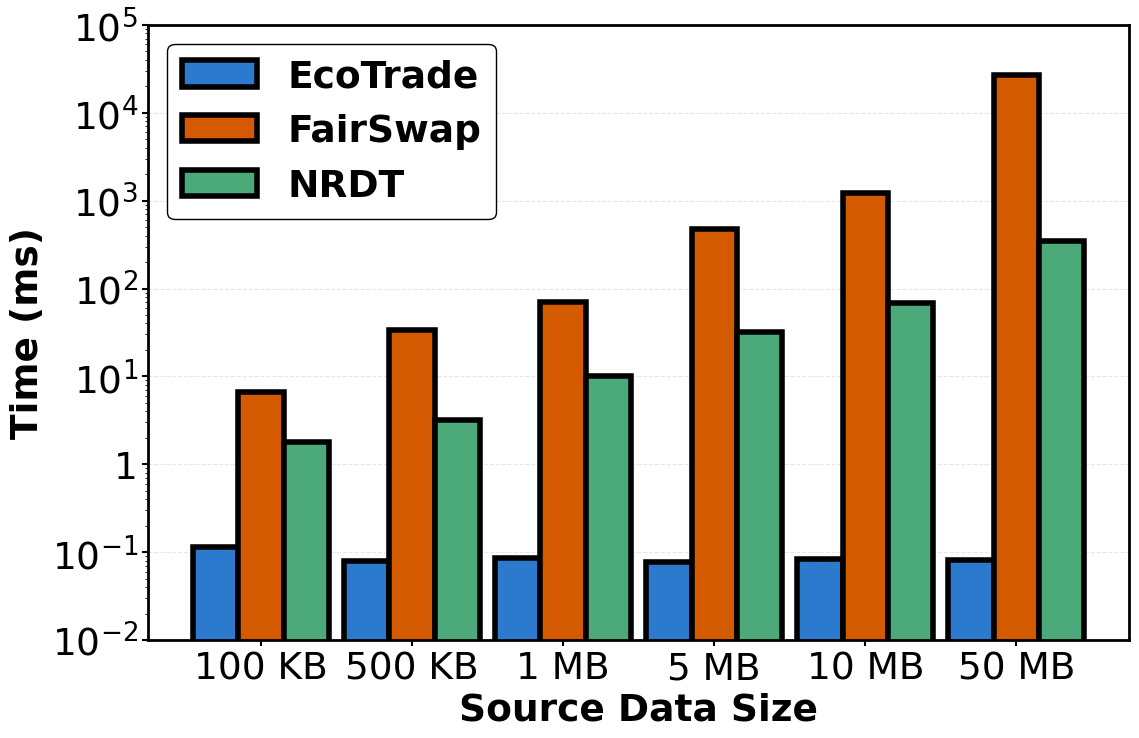

Recreate this plot in Python.
import matplotlib.pyplot as plt
import numpy as np
from matplotlib.ticker import LogFormatterSciNotation

# Custom formatter to display 10^0 as 1 but keep others in scientific notation
class CustomLogFormatter(LogFormatterSciNotation):
    def __call__(self, x, pos=None):
        if round(x) == 1:  # Only modify 10^0 case
            return '1'
        return super().__call__(x, pos)  # Keep default for others

# Set the style parameters
plt.rcParams['pdf.fonttype'] = 42
plt.rcParams["font.family"] = "Times New Roman"
plt.rcParams["font.size"] = 27
plt.rcParams['axes.linewidth'] = 2
plt.rcParams['axes.axisbelow'] = True

# Data sizes and protocol names (in new order)
data_sizes = ['100 KB', '500 KB', '1 MB', '5 MB', '10 MB', '50 MB']
protocols = ['EcoTrade', 'FairSwap', 'NRDT']  # Reordered protocol names with correct capitalization

# Data for each protocol (converted to milliseconds) - reordered to match new protocol order
# Assuming we have multiple measurements for each protocol to calculate error bars
SECRETrade_data = np.array([
    [0.00011301, 7.84397E-05, 8.51154E-05, 7.82013E-05, 8.24928E-05, 8.10623E-05],
    [0.00011500, 7.85397E-05, 8.52154E-05, 7.83013E-05, 8.25928E-05, 8.11623E-05],
    [0.00011201, 7.83397E-05, 8.50154E-05, 7.81013E-05, 8.23928E-05, 8.09623E-05]
]) * 1000

fairswap_data = np.array([
    [6.696939468 * 0.001, 34.01827812 * 0.001, 69.67568398 * 0.001, 473.1936455 * 0.001, 1226.964474 * 0.001, 26557.57236 * 0.001],
    [6.706939468 * 0.001, 34.02827812 * 0.001, 69.68568398 * 0.001, 473.2036455 * 0.001, 1226.974474 * 0.001, 26557.58236 * 0.001],
    [6.686939468 * 0.001, 34.00827812 * 0.001, 69.66568398 * 0.001, 473.1836455 * 0.001, 1226.954474 * 0.001, 26557.56236 * 0.001]
]) * 1000

infocom_data = np.array([
    [0.001781463623046875, 0.0031890869140625, 0.01001882553100586, 0.03231620788574219, 0.06871604919433594, 0.3513190746307373],
    [0.001791463623046875, 0.0031990869140625, 0.01002882553100586, 0.03232620788574219, 0.06872604919433594, 0.3513290746307373],
    [0.001771463623046875, 0.0031790869140625, 0.01000882553100586, 0.03230620788574219, 0.06870604919433594, 0.3513090746307373]
]) * 1000

# Calculate means and standard deviations for error bars
SECRETrade_mean = np.mean(SECRETrade_data, axis=0)
SECRETrade_std = np.std(SECRETrade_data, axis=0)

fairswap_mean = np.mean(fairswap_data, axis=0)
fairswap_std = np.std(fairswap_data, axis=0)

infocom_mean = np.mean(infocom_data, axis=0)
infocom_std = np.std(infocom_data, axis=0)

# Combine all data in new order
all_means = [SECRETrade_mean, fairswap_mean, infocom_mean]
all_stds = [SECRETrade_std, fairswap_std, infocom_std]

# Create figure with adjusted size
fig, ax = plt.subplots(figsize=(12, 8))

# Set bar parameters
bar_width = 0.3
index = np.arange(len(data_sizes))
colors = ['#2C7ACD', '#D45A00', '#4BA97A']  # Original color order maintained
# h = ['-', '+', '|']

# Create bars for each protocol with error bars and thicker borders
for i, protocol in enumerate(protocols):
    bars = ax.bar(index + i * bar_width, all_means[i], bar_width,
                 label=protocol, color=colors[i], edgecolor='black',
                 linewidth=4,  # Thicker border
                 yerr=all_stds[i],  # Add error bars
                 capsize=5)  # Add caps to error bars

# Set labels and ticks
ax.set_xlabel('Source Data Size', fontweight='bold', fontsize=27)
ax.set_ylabel('Time (ms)', fontweight='bold', fontsize=27)
ax.set_xticks(index + bar_width)
ax.set_xticklabels(data_sizes, fontweight='normal', fontsize=20)

# Set logarithmic scale for y-axis with adjusted range
ax.set_yscale('log')
ax.set_ylim(1e-2, 1e5)  # Adjusted range for milliseconds

# Apply custom formatter to y-axis
ax.yaxis.set_major_formatter(CustomLogFormatter())

# Customize grid - only horizontal lines
ax.grid(True, which="major", axis='y', ls="--", alpha=0.3)
ax.tick_params(axis='both', which='major', width=1.5, length=4, labelsize=27)

# Create legend with proper formatting
legend = ax.legend(loc='upper left', bbox_to_anchor=(0, 1),
                  ncol=1, prop={'family': 'Times New Roman',
                               'size': 27,
                               'weight': 'bold'},
                  framealpha=1, edgecolor='black')

# Adjust layout to prevent clipping
plt.tight_layout()

# Save
plt.savefig('bold-bar-0801.svg',
            bbox_inches='tight', dpi=300, transparent=True)
# plt.savefig('protocol_comparison_with_error_bars.pdf',
#             bbox_inches='tight', dpi=300, transparent=True)
plt.show()
